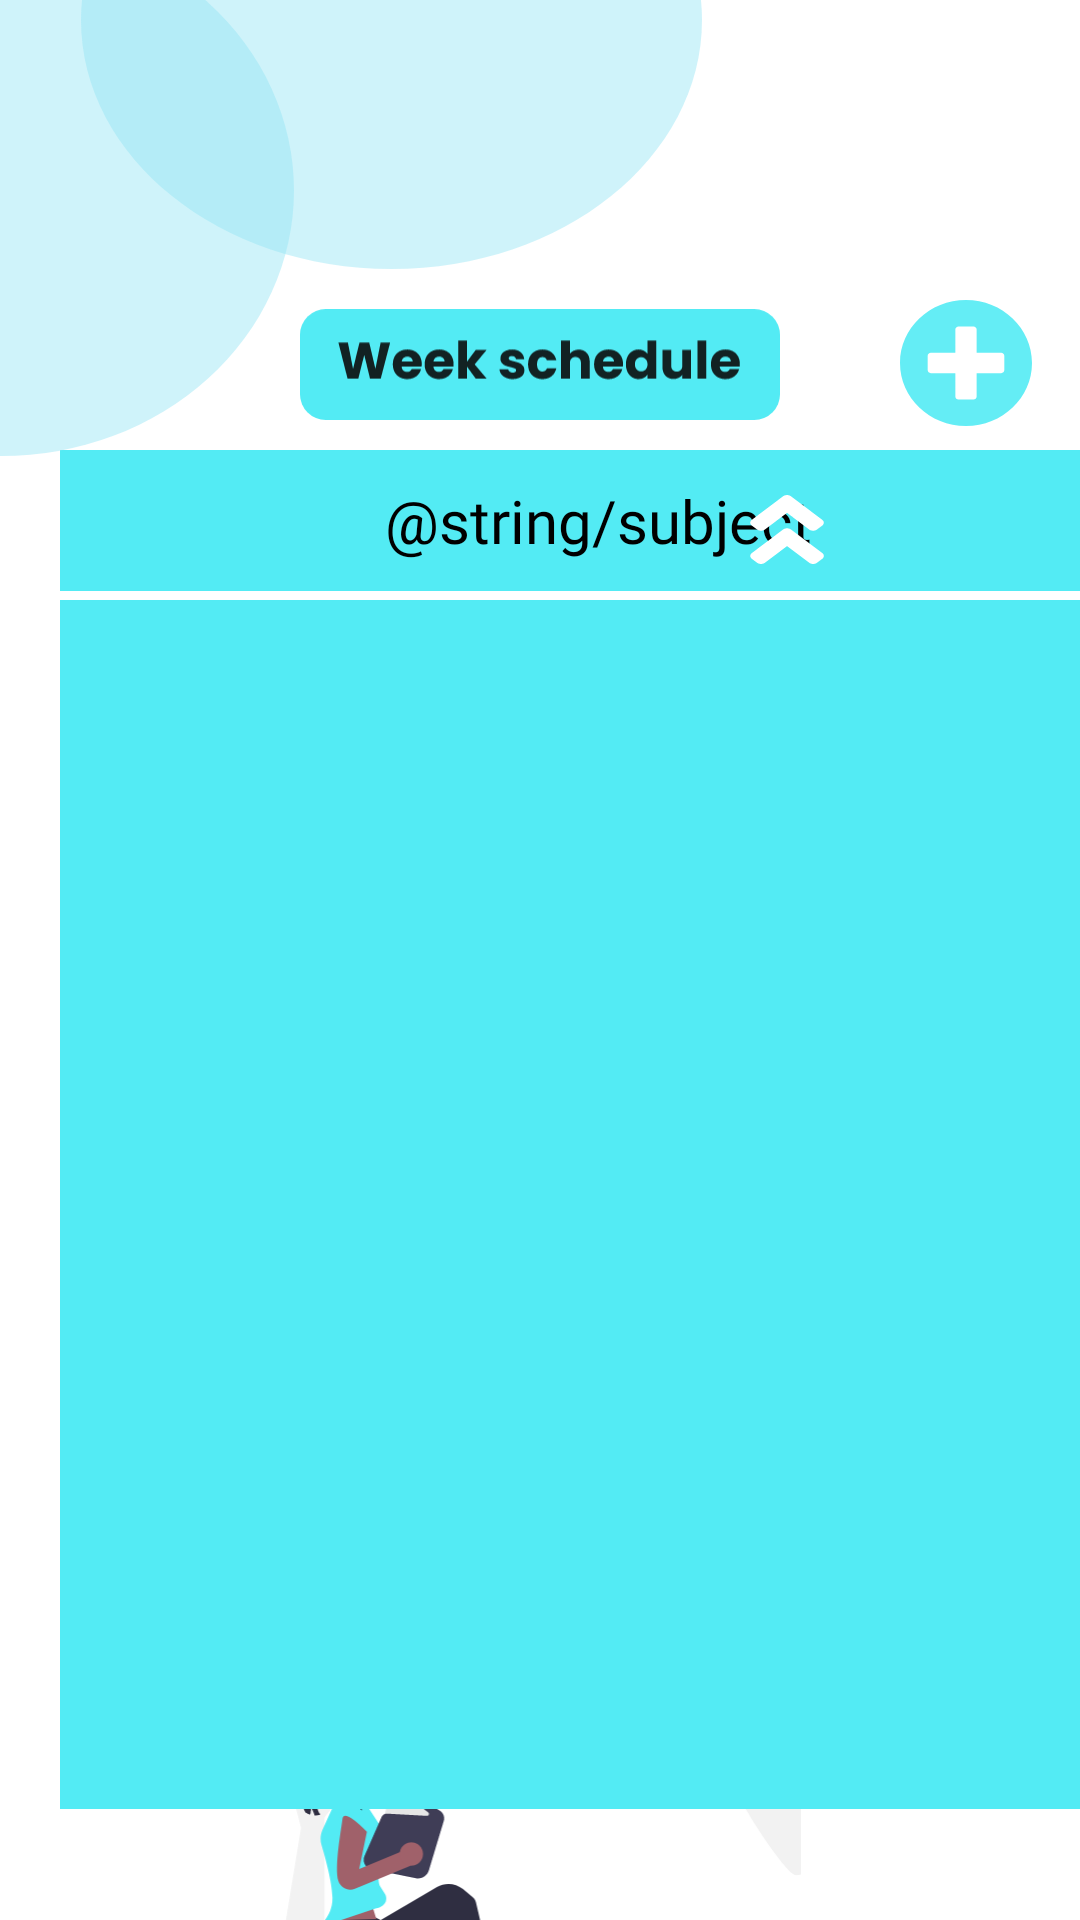

Layout XML and referenced resources for this Android screen:
<!-- AndroidManifest.xml: application theme Theme.MyTask -->
<!-- res/layout/fragment_info_subject.xml -->
<?xml version="1.0" encoding="utf-8"?>
<FrameLayout xmlns:android="http://schemas.android.com/apk/res/android"
    xmlns:tools="http://schemas.android.com/tools"
    android:layout_width="match_parent"
    android:layout_height="match_parent"
    tools:context=".presentation.info_subject.">

    <ImageView
        android:id="@+id/girlReadBook"
        android:layout_width="match_parent"
        android:layout_height="wrap_content"
        android:layout_marginTop="500dp"
        android:src="@drawable/ic_girl_read_book__1_"
        tools:visibility="visible" />

    <androidx.recyclerview.widget.RecyclerView
        android:id="@+id/recyclerView"
        android:layout_width="359dp"
        android:layout_height="403dp"
        android:layout_marginVertical="200dp"
        android:layout_marginStart="20dp"
        android:background="@color/major"
        android:padding="10dp"
        android:visibility="visible">


    </androidx.recyclerview.widget.RecyclerView>

    <TextView
        android:id="@+id/mondayText"
        android:layout_width="359dp"
        android:layout_height="wrap_content"
        android:layout_marginStart="20dp"
        android:layout_marginLeft="150dp"
        android:layout_marginTop="150dp"
        android:background="@color/major"
        android:fontFamily="@font/poppins_bold"
        android:padding="10dp"
        android:text="@string/subject"
        android:textAlignment="center"
        android:textColor="@color/black"
        android:textSize="20sp" />

    <ImageView
        android:id="@+id/btnUp"
        android:layout_width="wrap_content"
        android:layout_height="wrap_content"
        android:layout_marginStart="250dp"
        android:layout_marginTop="165dp"
        android:src="@drawable/vector_higher" />

    <ImageView
        android:id="@+id/btnPlus"
        android:layout_width="wrap_content"
        android:layout_height="wrap_content"
        android:layout_marginLeft="300dp"
        android:layout_marginTop="100dp"
        android:src="@drawable/add_botton" />

    <ImageView
        android:id="@+id/btnWeek"
        android:layout_width="wrap_content"
        android:layout_height="wrap_content"
        android:layout_gravity=""
        android:layout_margin="100dp"
        android:src="@drawable/botton_week_shedule_black" />

    <ImageView
        android:id="@+id/imageView5"
        android:layout_width="wrap_content"
        android:layout_height="wrap_content"
        android:src="@drawable/shape" />

</FrameLayout>
<!-- resources referenced by this layout -->
<resources>
  <color name="black">#FF000000</color>
  <color name="major">#53EBF4</color>
  <!-- drawable add_botton (drawable) -->
  <vector xmlns:android="http://schemas.android.com/apk/res/android"
      android:width="44dp"
      android:height="42dp"
      android:viewportWidth="44"
      android:viewportHeight="42">
    <path
        android:pathData="M22,0C9.847,0 -0,9.399 -0,21C-0,32.601 9.847,42 22,42C34.153,42 44,32.601 44,21C44,9.399 34.153,0 22,0ZM34.774,23.371C34.774,23.93 34.295,24.387 33.71,24.387H25.548V32.177C25.548,32.736 25.069,33.194 24.484,33.194H19.516C18.931,33.194 18.452,32.736 18.452,32.177V24.387H10.29C9.705,24.387 9.226,23.93 9.226,23.371V18.629C9.226,18.07 9.705,17.613 10.29,17.613H18.452V9.823C18.452,9.264 18.931,8.806 19.516,8.806H24.484C25.069,8.806 25.548,9.264 25.548,9.823V17.613H33.71C34.295,17.613 34.774,18.07 34.774,18.629V23.371Z"
        android:fillColor="#53EBF4"
        android:fillAlpha="0.9"/>
  </vector>
  <!-- drawable botton_week_shedule_black: vector/xml drawable (drawable, 7018 chars, omitted) -->
  <!-- drawable ic_girl_read_book__1_: vector/xml drawable (drawable, 15386 chars, omitted) -->
  <!-- drawable shape (drawable) -->
  <vector xmlns:android="http://schemas.android.com/apk/res/android"
      android:width="234dp"
      android:height="152dp"
      android:viewportWidth="234"
      android:viewportHeight="152">
    <path
        android:pathData="M-97,63.5a97.5,88.5 0,1 0,195 0a97.5,88.5 0,1 0,-195 0z"
        android:fillColor="#93E3F4"
        android:fillAlpha="0.44"/>
    <path
        android:pathData="M234,6.69C234,52.53 187.66,89.69 130.5,89.69C73.34,89.69 27,52.53 27,6.69C27,-39.15 73.34,-76.31 130.5,-76.31C187.66,-76.31 234,-39.15 234,6.69Z"
        android:fillColor="#93E3F4"
        android:fillAlpha="0.44"/>
  </vector>
  <!-- drawable vector_higher (drawable) -->
  <vector xmlns:android="http://schemas.android.com/apk/res/android"
      android:width="25dp"
      android:height="23dp"
      android:viewportWidth="25"
      android:viewportHeight="23">
    <path
        android:pathData="M13.654,11.483L24.071,19.328C24.791,19.871 24.791,20.747 24.071,21.284L22.34,22.587C21.62,23.13 20.456,23.13 19.744,22.587L12.352,17.032L4.969,22.593C4.249,23.136 3.084,23.136 2.372,22.593L0.633,21.29C-0.087,20.747 -0.087,19.871 0.633,19.334L11.05,11.488C11.77,10.94 12.934,10.94 13.654,11.483ZM11.05,0.407L0.633,8.252C-0.087,8.794 -0.087,9.671 0.633,10.208L2.364,11.512C3.084,12.054 4.249,12.054 4.961,11.512L12.345,5.95L19.728,11.512C20.448,12.054 21.613,12.054 22.325,11.512L24.056,10.208C24.776,9.666 24.776,8.789 24.056,8.252L13.639,0.407C12.934,-0.136 11.77,-0.136 11.05,0.407Z"
        android:fillColor="@color/white"
        />
  </vector>
  <style name="Theme.MyTask" parent="Theme.MaterialComponents.DayNight.DarkActionBar">
          
          <item name="colorPrimary">@color/purple_500</item>
          <item name="colorPrimaryVariant">@color/purple_700</item>
          <item name="colorOnPrimary">@color/white</item>
          
          <item name="colorSecondary">@color/teal_200</item>
          <item name="colorSecondaryVariant">@color/teal_700</item>
          <item name="colorOnSecondary">@color/black</item>
          
          <item name="android:statusBarColor" tools:targetApi="l">?attr/colorPrimaryVariant</item>
          
          <item name="windowNoTitle">true</item>
          <item name="android:windowFullscreen">true</item>
      </style>
  <color name="white">#FFFFFFFF</color>
  <color name="purple_500">#FF6200EE</color>
  <color name="purple_700">#FF3700B3</color>
  <color name="teal_700">#FF018786</color>
  <!-- not gathered from this repository: default colours our renderer supplied (Android Studio template values) -->
  <color name="teal_200">#FF03DAC5</color>
</resources>
